Run: headless pygame with SDL's dummy video driver; simulated clock (each Clock.tick advances the game by its frame time, no real sleeping); random seed 0; keys injected as events and as key.get_pressed() state; no mouse input.
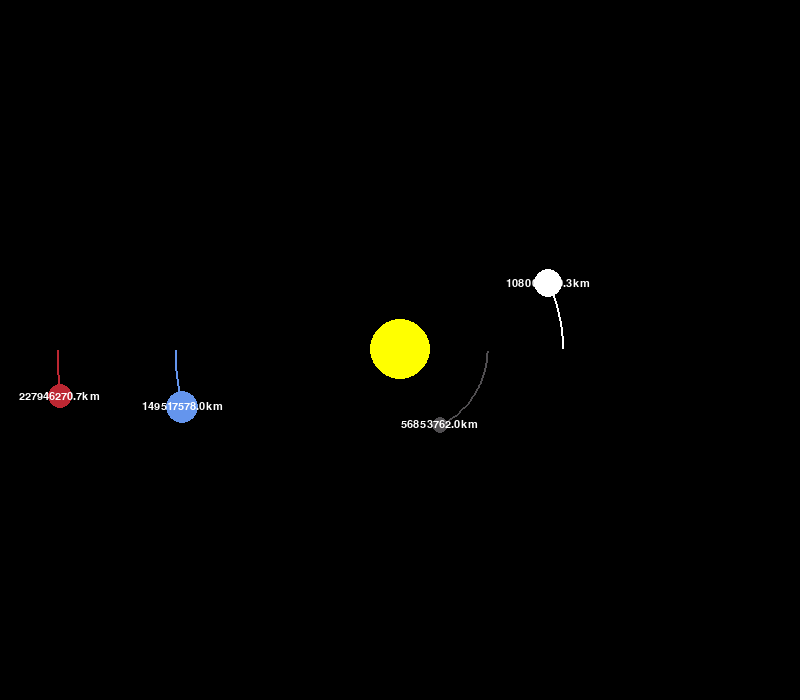
Frame 1 of 4 · flips 1–60 · no input
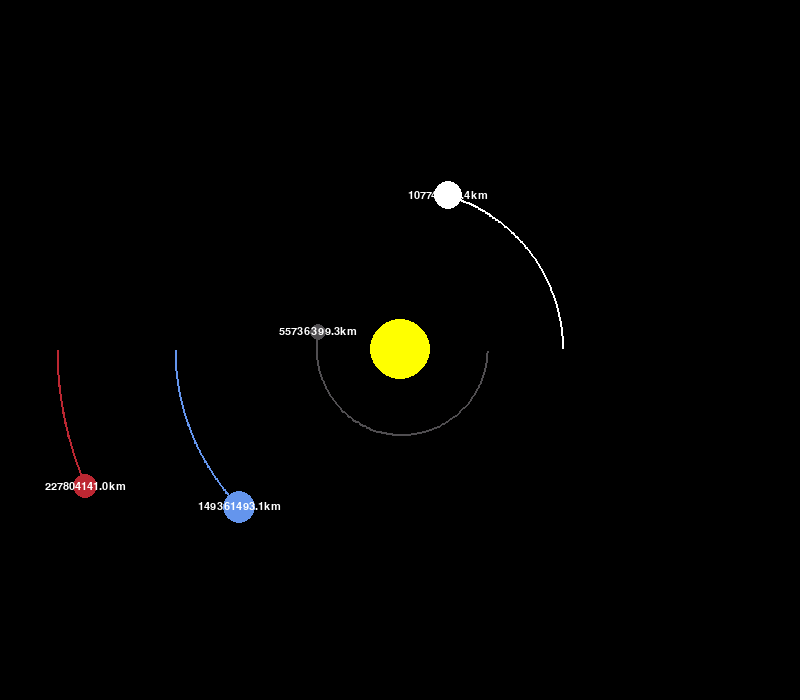
Frame 2 of 4 · flips 61–180 · tapped SPACE, RETURN · held RIGHT (→), D
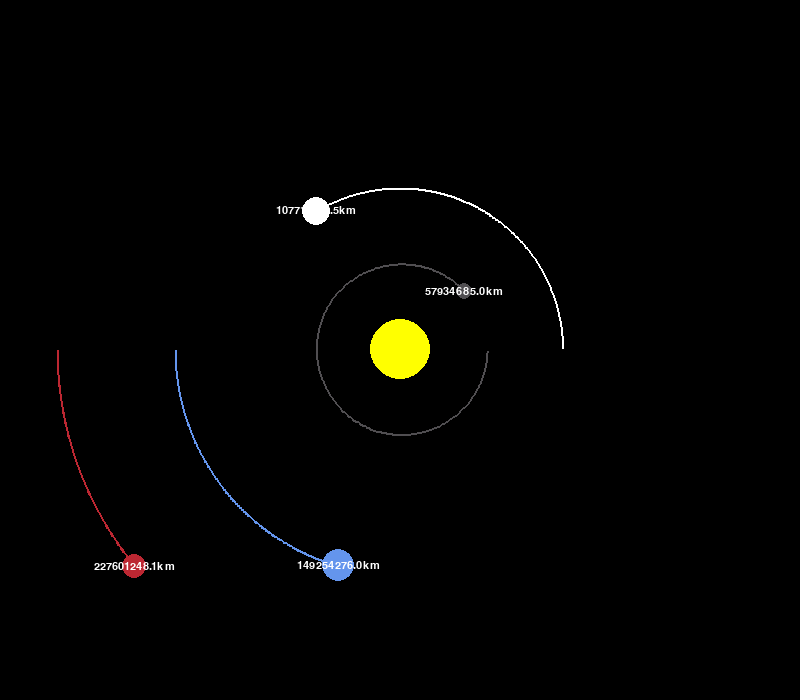
Frame 3 of 4 · flips 181–300 · held DOWN (↓), S
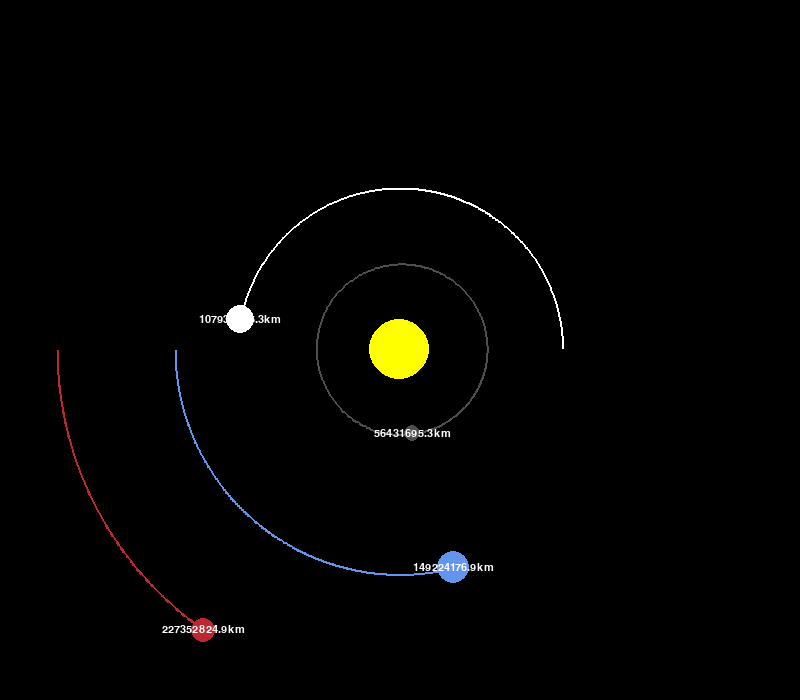
Frame 4 of 4 · flips 301–420 · held LEFT (←), A, UP (↑), W

The pygame program that drew these frames:

import math

import pygame

pygame.init()

WIDTH, HEIGHT = 800, 700
WIN = pygame.display.set_mode((WIDTH, HEIGHT))
pygame.display.set_caption("Planet Simulation")

WHITE = (255, 255, 255)
YELLOW = (255, 255, 0)
BLUE = (100, 149, 237)
RED = (188, 39, 50)
DARK_GRAY = (80, 78, 81)

FONT = pygame.font.SysFont("comicsans", 16)


class Planet:
	AU = 149.6e6 * 1000
	G = 6.67428e-11
	SCALE = 225 / AU  # 1AU = 100 pixels
	TIMESTEP = 3600 * 6  # 1 day

	def __init__(self, x, y, radius, color, mass, x_vel=0, y_vel=0, sun=False):
		self.x = x
		self.y = y
		self.radius = radius
		self.color = color
		self.mass = mass

		self.sun = sun
		self.distance_to_sun = 0

		self.x_vel = x_vel
		self.y_vel = y_vel

		self.orbit = []

	def draw(self, win):
		self._draw_orbit(win)
		self._draw_planet(win)
		self._draw_distance_text(win)

	def _draw_orbit(self, win):
		if len(self.orbit) >= 2:
			update_points = []
			for point in self.orbit:
				x, y = point
				x = x * self.SCALE + WIDTH / 2
				y = y * self.SCALE + HEIGHT / 2
				update_points.append((x, y))

			pygame.draw.lines(win, self.color, False, update_points, 2)

	def _draw_planet(self, win):
		x = self.x * self.SCALE + WIDTH / 2
		y = self.y * self.SCALE + HEIGHT / 2
		pygame.draw.circle(win, self.color, (x, y), self.radius)

	def _draw_distance_text(self, win):
		if not self.sun:
			distance_text = FONT.render(f"{round(self.distance_to_sun / 1000, 1)}km", 1, WHITE)
			x = self.x * self.SCALE + WIDTH / 2
			y = self.y * self.SCALE + HEIGHT / 2
			win.blit(distance_text, (x - distance_text.get_width() / 2, y - distance_text.get_height() / 2))

	def attraction(self, other):
		distance_x, distance_y = other.x - self.x, other.y - self.y
		distance = math.hypot(distance_x, distance_y)

		if other.sun:
			self.distance_to_sun = distance

		force = self.G * self.mass * other.mass / distance ** 2
		theta = math.atan2(distance_y, distance_x)
		force_x, force_y = math.cos(theta) * force, math.sin(theta) * force
		return force_x, force_y

	def update_position(self, planets):
		total_fx = total_fy = 0
		for planet in planets:
			if id(self) == id(planet):
				continue

			fx, fy = self.attraction(planet)
			total_fx += fx
			total_fy += fy

		self.x_vel += total_fx / self.mass * self.TIMESTEP
		self.y_vel += total_fy / self.mass * self.TIMESTEP

		self.x += self.x_vel * self.TIMESTEP
		self.y += self.y_vel * self.TIMESTEP
		self.orbit.append((self.x, self.y))


def load_planets():
	planets = []

	sun = Planet(0, 0, 30, YELLOW, 1.98892 * 10 ** 30)
	sun.sun = True
	planets.append(sun)

	earth = Planet(-1 * Planet.AU, 0, 16, BLUE, 5.9742 * 10 ** 24)
	earth.y_vel = 29.783 * 1000
	planets.append(earth)

	mars = Planet(-1.524 * Planet.AU, 0, 12, RED, 6.39 * 10 ** 23)
	mars.y_vel = 24.077 * 1000
	planets.append(mars)

	mercury = Planet(0.387 * Planet.AU, 0, 8, DARK_GRAY, 0.330 * 10 ** 23)
	mercury.y_vel = 47.4 * 1000
	planets.append(mercury)

	venus = Planet(0.723 * Planet.AU, 0, 14, WHITE, 4.8685 * 10 ** 24)
	venus.y_vel = -35.02 * 1000
	planets.append(venus)

	return planets


def cleanup():
	pygame.quit()


def main():
	run = True
	clock = pygame.time.Clock()

	planets = load_planets()

	while run:
		clock.tick(60)
		WIN.fill((0, 0, 0))

		for event in pygame.event.get():
			if event.type == pygame.QUIT:
				run = False

		for planet in planets:
			planet.update_position(planets)
			planet.draw(WIN)

		pygame.display.update()

	cleanup()


main()
